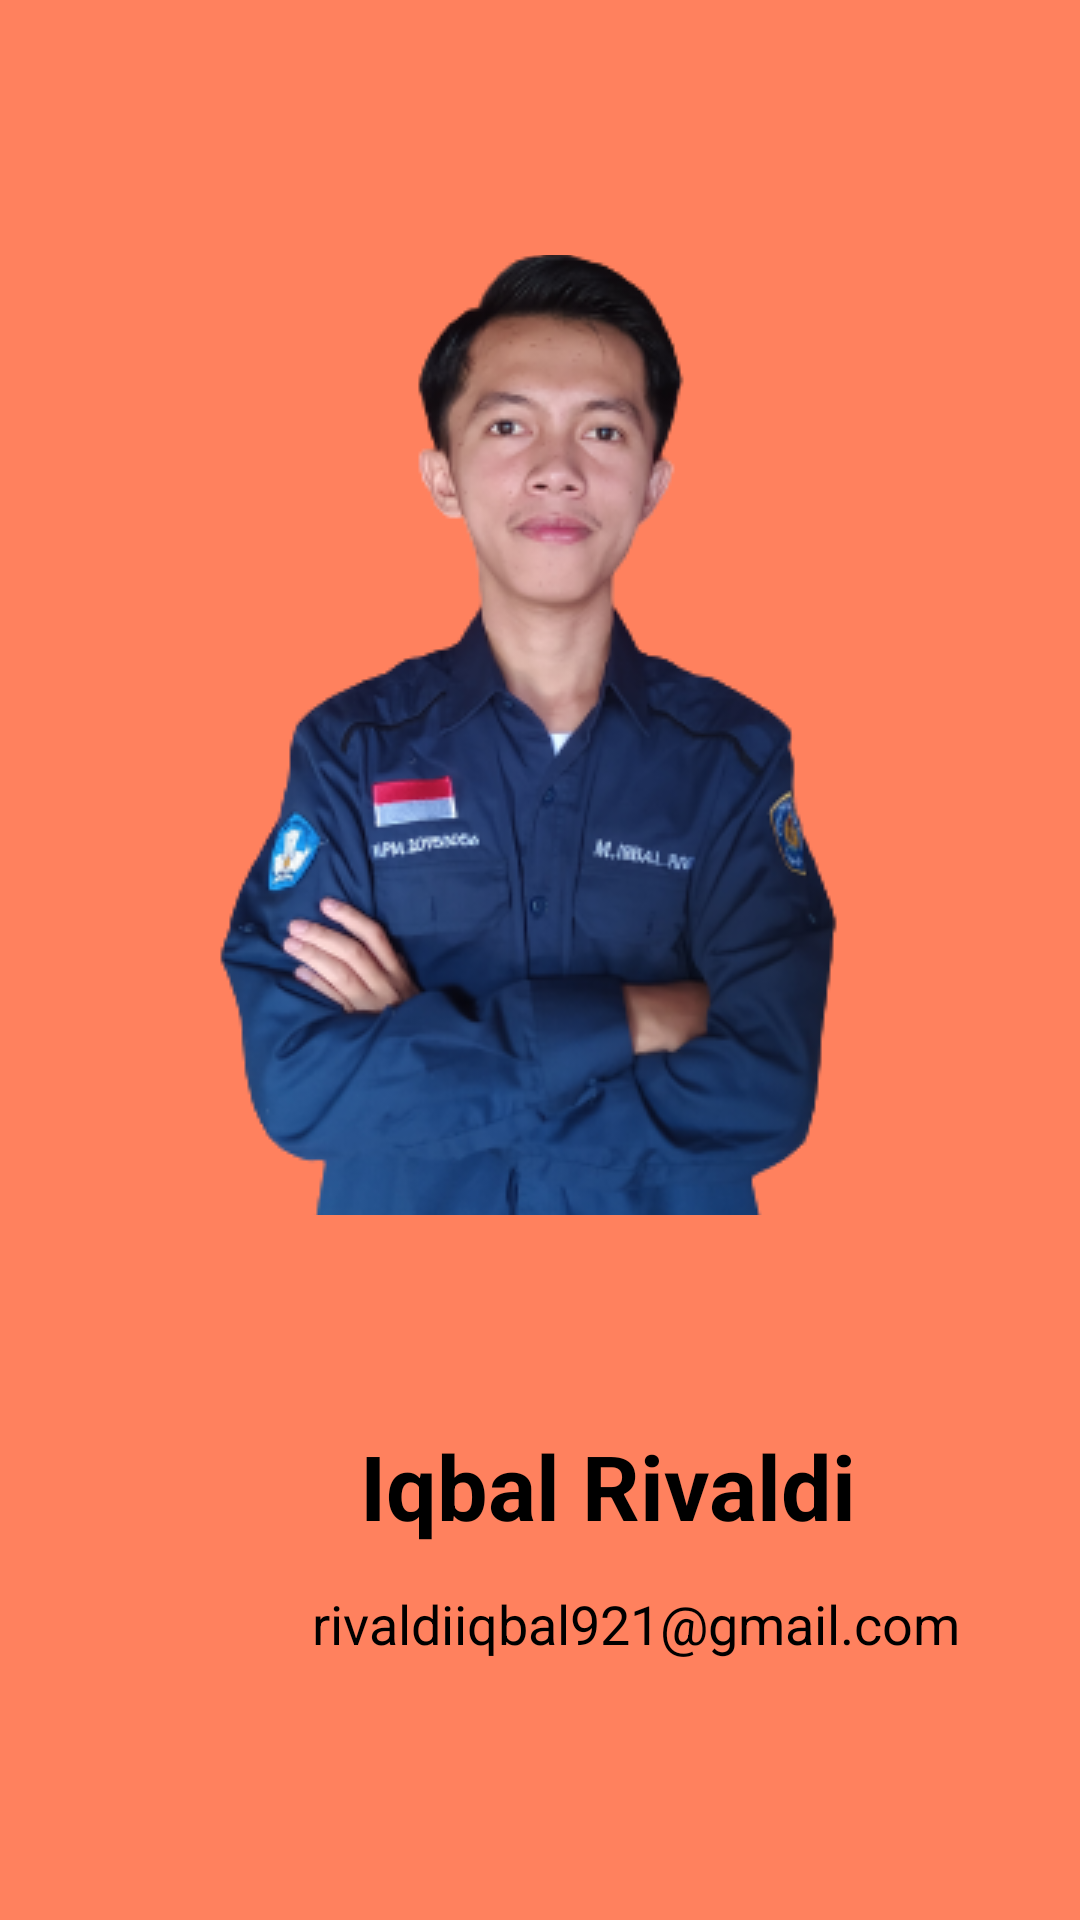

Write the Android layout XML for this screen, with the resource values it uses.
<!-- AndroidManifest.xml: application theme Theme.IntermediateIqbal -->
<!-- res/layout/activity_about.xml -->
<?xml version="1.0" encoding="utf-8"?>
<androidx.constraintlayout.widget.ConstraintLayout xmlns:android="http://schemas.android.com/apk/res/android"
    xmlns:app="http://schemas.android.com/apk/res-auto"
    xmlns:tools="http://schemas.android.com/tools"
    android:layout_width="match_parent"
    android:layout_height="match_parent"
    android:background="@color/about"
    tools:context=".about.AboutActivity">

    <ImageView
        android:id="@+id/imageView"
        android:layout_width="353dp"
        android:layout_height="320dp"
        android:layout_marginBottom="210dp"
        android:scaleType="center"
        android:src="@drawable/iqbalprofil"
        app:layout_constraintBottom_toBottomOf="@+id/imageView2"
        app:layout_constraintEnd_toEndOf="parent"
        app:layout_constraintStart_toStartOf="parent"
        app:layout_constraintTop_toTopOf="parent"
        app:layout_constraintVertical_bias="0.71" />

    <ImageView
        android:id="@+id/imageView2"
        android:layout_width="wrap_content"
        android:layout_height="wrap_content"
        android:layout_marginBottom="-10dp"
        android:src="@drawable/bottom_white"
        app:layout_constraintBottom_toBottomOf="parent"
        app:layout_constraintEnd_toEndOf="parent"
        app:layout_constraintHorizontal_bias="0.0"
        app:layout_constraintStart_toStartOf="parent" />


    <TextView
        android:id="@+id/textView2"
        android:layout_width="wrap_content"
        android:layout_height="wrap_content"
        android:layout_marginStart="120dp"
        android:layout_marginTop="70dp"
        android:text="Iqbal Rivaldi"
        android:textColor="#000"
        android:textSize="30dp"
        android:textStyle="bold"
        app:layout_constraintStart_toStartOf="parent"
        app:layout_constraintTop_toBottomOf="@+id/imageView" />

    <TextView
        android:id="@+id/textView"
        android:layout_width="match_parent"
        android:layout_height="wrap_content"
        android:layout_marginStart="104dp"
        android:layout_marginTop="124dp"
        android:text="rivaldiiqbal921@gmail.com"
        android:textColor="#000"
        android:textSize="18dp"
        app:layout_constraintStart_toStartOf="parent"
        app:layout_constraintTop_toBottomOf="@+id/imageView" />


</androidx.constraintlayout.widget.ConstraintLayout>
<!-- resources referenced by this layout -->
<resources>
  <color name="about">#FF815E</color>
  <!-- drawable iqbalprofil: png bitmap (drawable, 107365 bytes) -->
  <style name="Theme.IntermediateIqbal" parent="Theme.MaterialComponents.DayNight.DarkActionBar">
          
          <item name="colorPrimary">@color/purple_500</item>
          <item name="colorPrimaryVariant">@color/purple_700</item>
          <item name="colorOnPrimary">@color/white</item>
          
          <item name="colorSecondary">@color/teal_200</item>
          <item name="colorSecondaryVariant">@color/teal_700</item>
          <item name="colorOnSecondary">@color/black</item>
          
          <item name="android:statusBarColor" tools:targetApi="l">?attr/colorPrimaryVariant</item>
          
      </style>
  <color name="purple_500">#ff815e</color>
  <color name="purple_700">#CD765E</color>
  <color name="white">#FFFFFFFF</color>
  <color name="teal_200">#FF03DAC5</color>
  <color name="teal_700">#FF018786</color>
  <color name="black">#FF000000</color>
</resources>
